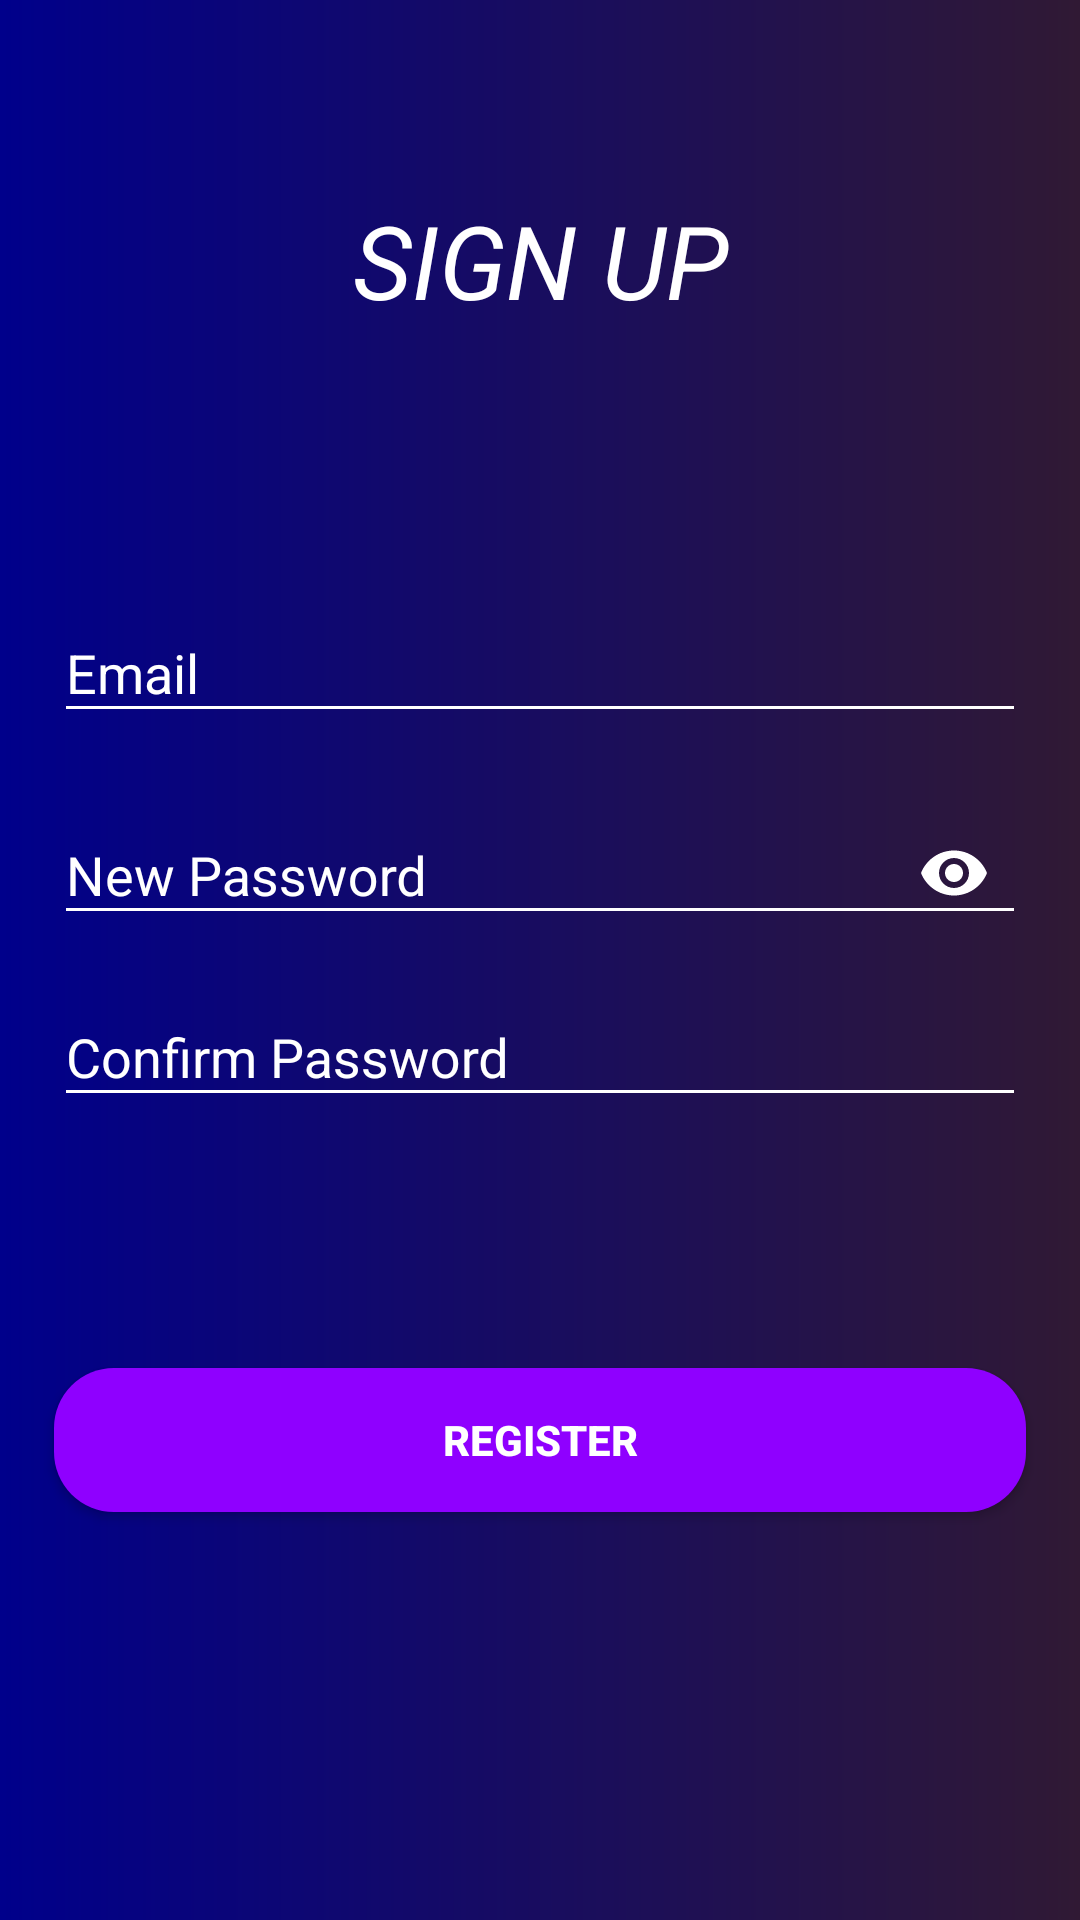

Layout XML and referenced resources for this Android screen:
<!-- AndroidManifest.xml: application theme Theme.GamingShop -->
<!-- res/layout/activity_register.xml -->
<?xml version="1.0" encoding="utf-8"?>
<androidx.constraintlayout.widget.ConstraintLayout xmlns:android="http://schemas.android.com/apk/res/android"
    xmlns:app="http://schemas.android.com/apk/res-auto"
    android:background="@drawable/background"
    android:layout_width="match_parent"
    android:layout_height="match_parent">

    <TextView
        android:id="@+id/text"
        android:layout_width="0dp"
        android:layout_height="0dp"
        android:text="@string/register_text"
        android:textSize="34sp"
        android:textAlignment="center"
        android:textColor="@color/white"
        android:textStyle="italic"
        app:layout_constraintBottom_toTopOf="@+id/guideline2"
        app:layout_constraintEnd_toEndOf="parent"
        app:layout_constraintStart_toStartOf="parent"
        app:layout_constraintTop_toTopOf="@+id/guideline1" />

    <com.google.android.material.textfield.TextInputLayout
        android:layout_width="0dp"
        android:layout_height="0dp"
        android:hint="@string/email"
        android:textColorHint="@color/white"
        app:layout_constraintBottom_toTopOf="@+id/guideline4"
        app:layout_constraintEnd_toStartOf="@+id/verticalGuideline2"
        app:layout_constraintStart_toStartOf="@+id/verticalGuideline1"
        app:layout_constraintTop_toTopOf="@+id/guideline3">

        <com.google.android.material.textfield.TextInputEditText
            android:id="@+id/email"
            android:layout_width="match_parent"
            android:layout_height="wrap_content"
            android:backgroundTint="@color/white"
            android:inputType="text"
            android:textColor="@color/white" />
    </com.google.android.material.textfield.TextInputLayout>

    <com.google.android.material.textfield.TextInputLayout
        android:layout_width="0dp"
        android:layout_height="0dp"
        android:hint="@string/new_password"
        android:textColorHint="@color/white"
        app:layout_constraintBottom_toTopOf="@+id/guideline5"
        app:layout_constraintEnd_toStartOf="@+id/verticalGuideline2"
        app:layout_constraintStart_toStartOf="@+id/verticalGuideline1"
        app:layout_constraintTop_toTopOf="@+id/guideline4"
        app:passwordToggleEnabled="true"
        app:passwordToggleTint="@color/white">

        <com.google.android.material.textfield.TextInputEditText
            android:id="@+id/password"
            android:layout_width="match_parent"
            android:layout_height="wrap_content"
            android:backgroundTint="@color/white"
            android:inputType="textPassword"
            android:textColor="@color/white" />
    </com.google.android.material.textfield.TextInputLayout>

    <com.google.android.material.textfield.TextInputLayout
        android:layout_width="0dp"
        android:layout_height="0dp"
        android:hint="@string/confirm_password"
        android:textColorHint="@color/white"
        app:layout_constraintBottom_toTopOf="@+id/guideline6"
        app:layout_constraintEnd_toStartOf="@+id/verticalGuideline2"
        app:layout_constraintStart_toStartOf="@+id/verticalGuideline1"
        app:layout_constraintTop_toTopOf="@+id/guideline5">

        <com.google.android.material.textfield.TextInputEditText
            android:id="@+id/confirmPassword"
            android:layout_width="match_parent"
            android:layout_height="wrap_content"
            android:backgroundTint="@color/white"
            android:inputType="textPassword"
            android:textColor="@color/white" />
    </com.google.android.material.textfield.TextInputLayout>

    <Button
        android:id="@+id/register"
        android:layout_width="0dp"
        android:layout_height="wrap_content"
        android:background="@drawable/custom_button"
        android:text="@string/register"
        android:textColor="@color/white"
        android:textStyle="bold"
        app:layout_constraintBottom_toTopOf="@+id/guideline8"
        app:layout_constraintEnd_toStartOf="@+id/verticalGuideline2"
        app:layout_constraintStart_toStartOf="@+id/verticalGuideline1"
        app:layout_constraintTop_toTopOf="@+id/guideline7" />

    <androidx.constraintlayout.widget.Guideline
        android:id="@+id/guideline1"
        android:layout_width="wrap_content"
        android:layout_height="wrap_content"
        android:orientation="horizontal"
        app:layout_constraintGuide_percent="0.1" />

    <androidx.constraintlayout.widget.Guideline
        android:id="@+id/guideline2"
        android:layout_width="wrap_content"
        android:layout_height="wrap_content"
        android:orientation="horizontal"
        app:layout_constraintGuide_percent="0.2" />

    <androidx.constraintlayout.widget.Guideline
        android:id="@+id/guideline3"
        android:layout_width="wrap_content"
        android:layout_height="wrap_content"
        android:orientation="horizontal"
        app:layout_constraintGuide_percent="0.3" />

    <androidx.constraintlayout.widget.Guideline
        android:id="@+id/guideline4"
        android:layout_width="wrap_content"
        android:layout_height="wrap_content"
        android:orientation="horizontal"
        app:layout_constraintGuide_percent="0.4" />

    <androidx.constraintlayout.widget.Guideline
        android:id="@+id/guideline5"
        android:layout_width="wrap_content"
        android:layout_height="wrap_content"
        android:orientation="horizontal"
        app:layout_constraintGuide_percent="0.5" />

    <androidx.constraintlayout.widget.Guideline
        android:id="@+id/guideline6"
        android:layout_width="wrap_content"
        android:layout_height="wrap_content"
        android:orientation="horizontal"
        app:layout_constraintGuide_percent="0.6" />

    <androidx.constraintlayout.widget.Guideline
        android:id="@+id/guideline7"
        android:layout_width="wrap_content"
        android:layout_height="wrap_content"
        android:orientation="horizontal"
        app:layout_constraintGuide_percent="0.7" />

    <androidx.constraintlayout.widget.Guideline
        android:id="@+id/guideline8"
        android:layout_width="wrap_content"
        android:layout_height="wrap_content"
        android:orientation="horizontal"
        app:layout_constraintGuide_percent="0.8" />

    <androidx.constraintlayout.widget.Guideline
        android:id="@+id/verticalGuideline1"
        android:layout_width="wrap_content"
        android:layout_height="wrap_content"
        android:orientation="vertical"
        app:layout_constraintGuide_percent="0.05" />

    <androidx.constraintlayout.widget.Guideline
        android:id="@+id/verticalGuideline2"
        android:layout_width="wrap_content"
        android:layout_height="wrap_content"
        android:orientation="vertical"
        app:layout_constraintGuide_percent="0.95" />

</androidx.constraintlayout.widget.ConstraintLayout>
<!-- resources referenced by this layout -->
<resources>
  <!-- drawable background (drawable) -->
  <?xml version="1.0" encoding="utf-8"?>
  <shape xmlns:android="http://schemas.android.com/apk/res/android">
  
      <gradient android:startColor="#00008B"
          android:endColor="#301934"
          android:type="linear"/>
  
  </shape>
  <!-- drawable custom_button (drawable) -->
  <?xml version="1.0" encoding="utf-8"?>
  <shape xmlns:android="http://schemas.android.com/apk/res/android">
  
      <solid android:color="#8F00FF"/>
  
      <corners android:radius="20dp"/>
  
  </shape>
  <string name="confirm_password">Confirm Password</string>
  <string name="email">Email</string>
  <string name="new_password">New Password</string>
  <string name="register">Register</string>
  <string name="register_text">SIGN UP</string>
  <style name="Theme.GamingShop" parent="Theme.AppCompat.DayNight.DarkActionBar">
          
          <item name="colorPrimary">@color/purple_500</item>
          <item name="colorPrimaryVariant">@color/purple_700</item>
          <item name="colorOnPrimary">@color/white</item>
          
          <item name="colorSecondary">@color/teal_200</item>
          <item name="colorSecondaryVariant">@color/teal_700</item>
          <item name="colorOnSecondary">@color/black</item>
          
          <item name="android:statusBarColor">?attr/colorPrimaryVariant</item>
          
      </style>
  <!-- not gathered from this repository: default colours our renderer supplied (Android Studio template values) -->
  <color name="purple_500">#FF6200EE</color>
  <color name="purple_700">#FF3700B3</color>
  <color name="teal_200">#FF03DAC5</color>
  <color name="teal_700">#FF018786</color>
  <color name="black">#FF000000</color>
  <color name="white">#FFFFFFFF</color>
</resources>
